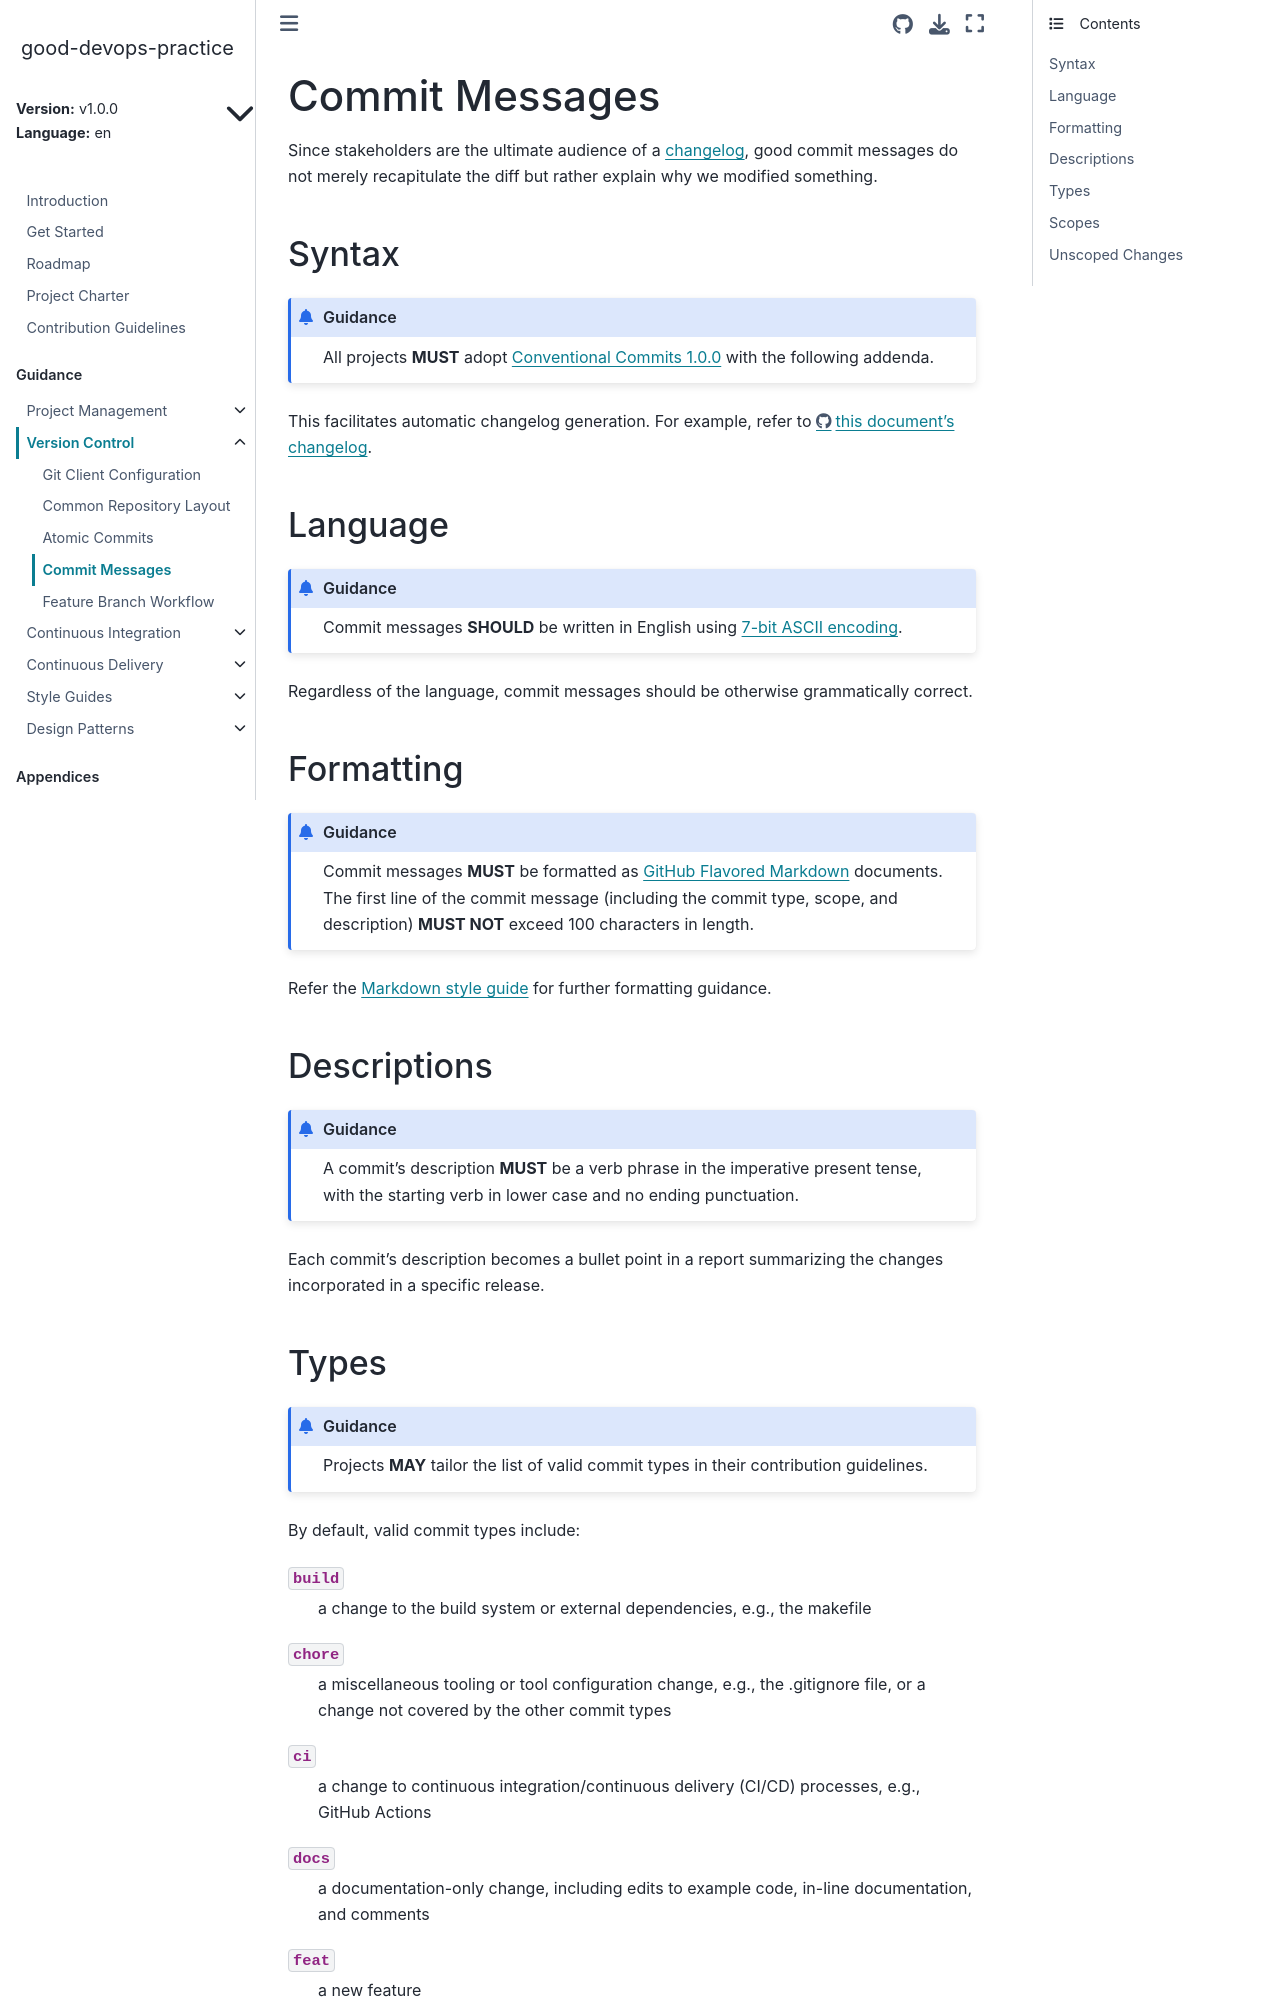

repository: ResearchDataCom/good-devops-practice · page: v1.0.0/en/git/conventional.html · generator: sphinx

<!---

This work is marked CC0 1.0 Universal.  To view a copy of this mark,
visit https://creativecommons.org/publicdomain/zero/1.0/.

--->

# Commit Messages

Since stakeholders are the ultimate audience of a
[changelog](wiki:changelog), good commit messages do not merely
recapitulate the diff but rather explain why we modified something.

## Syntax

:::{admonition} Guidance

All projects **MUST** adopt
[Conventional Commits 1.0.0](https://www.conventionalcommits.org/en/v1.0.0/)
with the following addenda.

:::

This facilitates automatic changelog generation.  For example, refer
to [this document's changelog](github:CHANGELOG.md).

## Language

:::{admonition} Guidance

Commit messages **SHOULD** be written in English using
[7-bit ASCII encoding](https://www.twilio.com/docs/glossary/what-is-7-bit-encoding).

:::

Regardless of the language, commit messages should be otherwise
grammatically correct.

## Formatting

:::{admonition} Guidance

Commit messages **MUST** be formatted as
[GitHub Flavored Markdown](https://help.github.com/articles/github-flavored-markdown/)
documents.  The first line of the commit message (including the commit
type, scope, and description) **MUST NOT** exceed 100 characters in
length.

:::

Refer the [Markdown style guide](../style/markdown) for further
formatting guidance.

## Descriptions

:::{admonition} Guidance

A commit's description **MUST** be a verb phrase in the imperative
present tense, with the starting verb in lower case and no ending
punctuation.

:::

Each commit's description becomes a bullet point in a report
summarizing the changes incorporated in a specific release.
